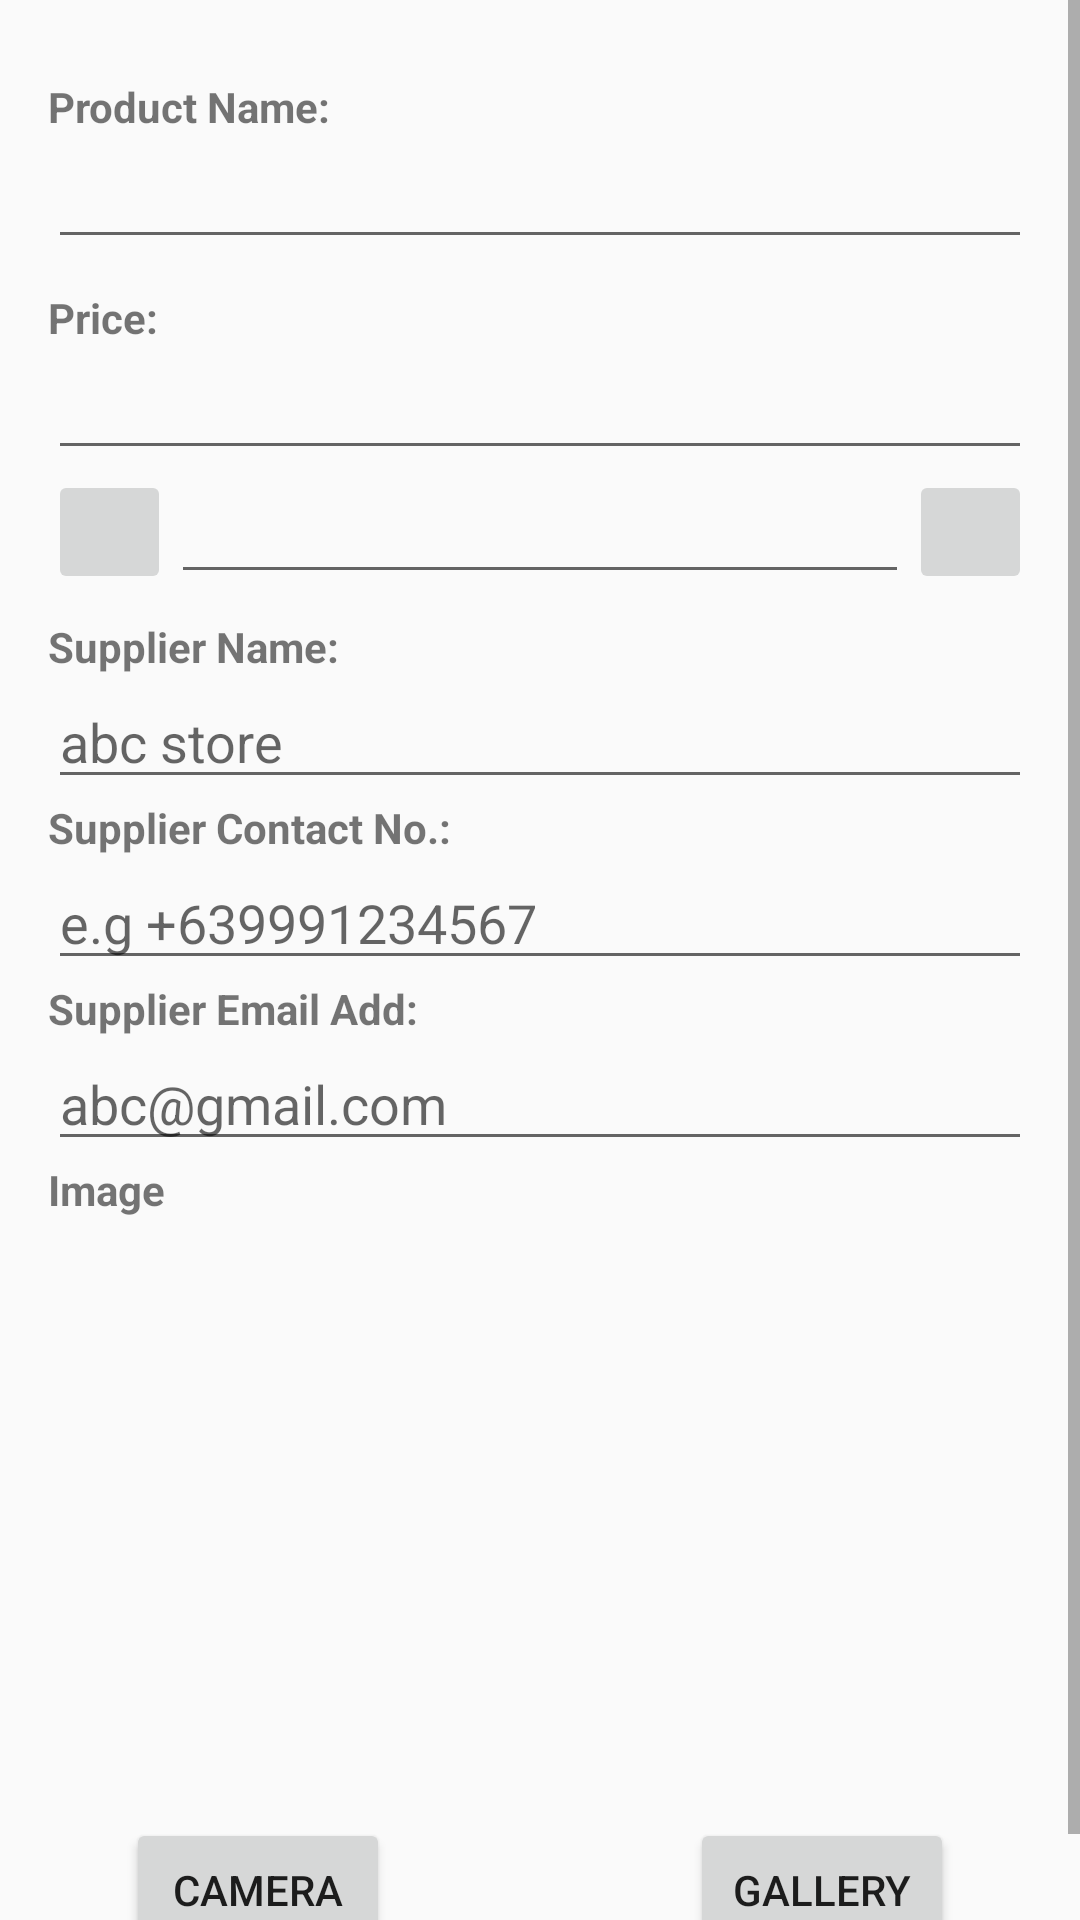

Layout XML and referenced resources for this Android screen:
<!-- AndroidManifest.xml: application theme AppTheme -->
<!-- res/layout/activity_product_details.xml -->
<ScrollView xmlns:android="http://schemas.android.com/apk/res/android"
    xmlns:tools="http://schemas.android.com/tools"
    android:layout_width="match_parent"
    android:layout_height="match_parent"
    tools:context=".DetailsActivity">

    <LinearLayout
        android:layout_width="match_parent"
        android:layout_height="match_parent"
        android:layout_marginBottom="8dp"
        android:orientation="vertical"
        android:padding="16dp"
        android:descendantFocusability="beforeDescendants"
        android:focusableInTouchMode="true">

        <TextView
            android:id="@+id/product_name_tv"
            android:textStyle="bold"
            android:text="@string/product_name"
            android:layout_marginTop="10dp"
            android:layout_width="wrap_content"
            android:layout_height="wrap_content" />

        <EditText
            android:id="@+id/product_name_edit"
            android:nextFocusDown="@id/product_name_edit"
            android:layout_width="match_parent"
            android:layout_height="wrap_content" />

        <TextView
            android:id="@+id/price_tv"
            android:textStyle="bold"
            android:text="@string/price"
            android:layout_marginTop="10dp"
            android:layout_width="wrap_content"
            android:layout_height="wrap_content" />
        <EditText
            android:id="@+id/price_edit"
            android:layout_width="match_parent"
            android:layout_weight="1"
            android:inputType="number"
            android:maxLength="6"
            android:layout_height="0dp" />

        <LinearLayout
            android:orientation="horizontal"
            android:weightSum="8"
            android:layout_marginBottom="8dp"
            android:layout_width="match_parent"
            android:layout_height="wrap_content">

            <ImageButton
                android:id="@+id/plus_btn"
                android:layout_width="0dp"
                android:layout_weight="1"
                android:src="@drawable/add"
                android:layout_height="match_parent" />

            <EditText
                android:id="@+id/quantity_edit"
                android:layout_width="0dp"
                android:layout_weight="6"
                android:gravity="center"
                android:inputType="number"
                android:maxLength="6"
                android:layout_height="wrap_content" />
            <ImageButton
                android:id="@+id/minus_btn"
                android:src="@drawable/decrease_black"
                android:layout_width="0dp"
                android:layout_weight="1"
                android:layout_height="match_parent" />
        </LinearLayout>
        <TextView
            android:id="@+id/supplier_name_tv"
            android:textStyle="bold"
            android:text="@string/supplier_name"
            android:layout_width="wrap_content"
            android:layout_height="wrap_content" />
        <EditText
            android:id="@+id/supplier_name_edit"
            android:inputType="text"
            android:hint="@string/abc_store"
            android:layout_width="match_parent"
            android:layout_height="wrap_content" />
        <TextView
            android:id="@+id/supplier_phone_tv"
            android:textStyle="bold"
            android:text="@string/supplier_contact_no"
            android:layout_width="wrap_content"
            android:layout_height="wrap_content" />
        <EditText
            android:id="@+id/supplier_phone_edit"
            android:inputType="phone"
            android:hint="@string/e_g_639991234567"
            android:layout_width="match_parent"
            android:layout_height="wrap_content" />
        <TextView
            android:id="@+id/supplier_email_tv"
            android:textStyle="bold"
            android:text="@string/supplier_email_add"
            android:layout_width="wrap_content"
            android:layout_height="wrap_content" />
        <EditText
            android:hint="@string/abc_gmail_com"
            android:inputType="textEmailAddress"
            android:id="@+id/supplier_email_edit"
            android:layout_width="match_parent"
            android:layout_height="wrap_content" />
        <TextView
            android:id="@+id/image_tv"
            android:textStyle="bold"
            android:text="@string/image"
            android:layout_width="wrap_content"
            android:layout_height="wrap_content" />
        <ImageView
            android:id="@+id/image_view"
            android:layout_width="match_parent"
            android:layout_height="200dp" />
        <LinearLayout
            android:layout_width="match_parent"
            android:orientation="horizontal"
            android:gravity="center_horizontal|center_vertical"
            android:layout_height="match_parent">

            <Button
                android:id="@+id/camera_btn"
                android:text="@string/camera"
                android:layout_marginEnd="50dp"
                android:layout_width="wrap_content"
                android:layout_height="wrap_content"
                android:layout_marginRight="50dp" />
            <Button
                android:id="@+id/gallery_btn"
                android:text="@string/gallery"
                android:layout_marginStart="50dp"
                android:layout_width="wrap_content"
                android:layout_height="wrap_content"
                android:layout_marginLeft="50dp" />

        </LinearLayout>
    </LinearLayout>
</ScrollView>
<!-- resources referenced by this layout -->
<resources>
  <string name="abc_gmail_com">abc@gmail.com</string>
  <string name="abc_store">abc store</string>
  <string name="camera">Camera</string>
  <string name="e_g_639991234567">e.g +639991234567</string>
  <string name="gallery">Gallery</string>
  <string name="image">Image</string>
  <string name="price">Price:</string>
  <string name="product_name">Product Name:</string>
  <string name="supplier_contact_no">Supplier Contact No.:</string>
  <string name="supplier_email_add">Supplier Email Add:</string>
  <string name="supplier_name">Supplier Name:</string>
  <style name="AppTheme" parent="Theme.AppCompat.Light.DarkActionBar">
          
          <item name="colorPrimary">@color/colorPrimary</item>
          <item name="colorPrimaryDark">@color/colorPrimaryDark</item>
          <item name="colorAccent">@color/colorAccent</item>
      </style>
  
      //ListItem
  <color name="colorPrimary">#1e583f</color>
  <color name="colorPrimaryDark">#193e2c</color>
  <color name="colorAccent">#fd204d</color>
</resources>
